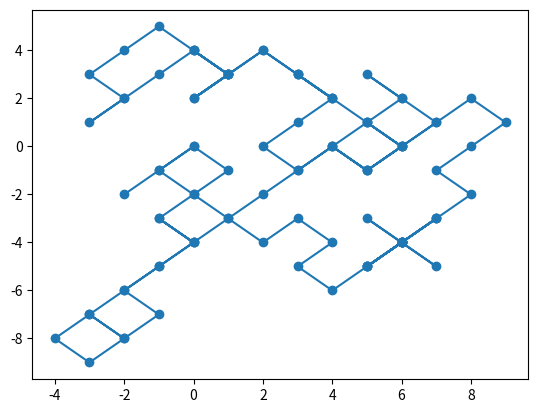

Python code for this plot:
#!/usr/bin/env python
# coding: utf-8

# In[3]:


import numpy as np
import matplotlib.pyplot as plt

x = [0]
y = [0]

for i in range (100): 
    rand1 = np.random.uniform(0., 2., 2)
    #print(rand1)
    if rand1[0] >= 1:
        x.append(x[i] + 1)
    else:
        x.append(x[i] - 1)
    
    if rand1[1] >= 1:
        y.append(y[i] + 1)
    else:
        y.append(y[i] - 1)     

plt.plot(x,y)
plt.scatter(x, y)
plt.show()
    
        

